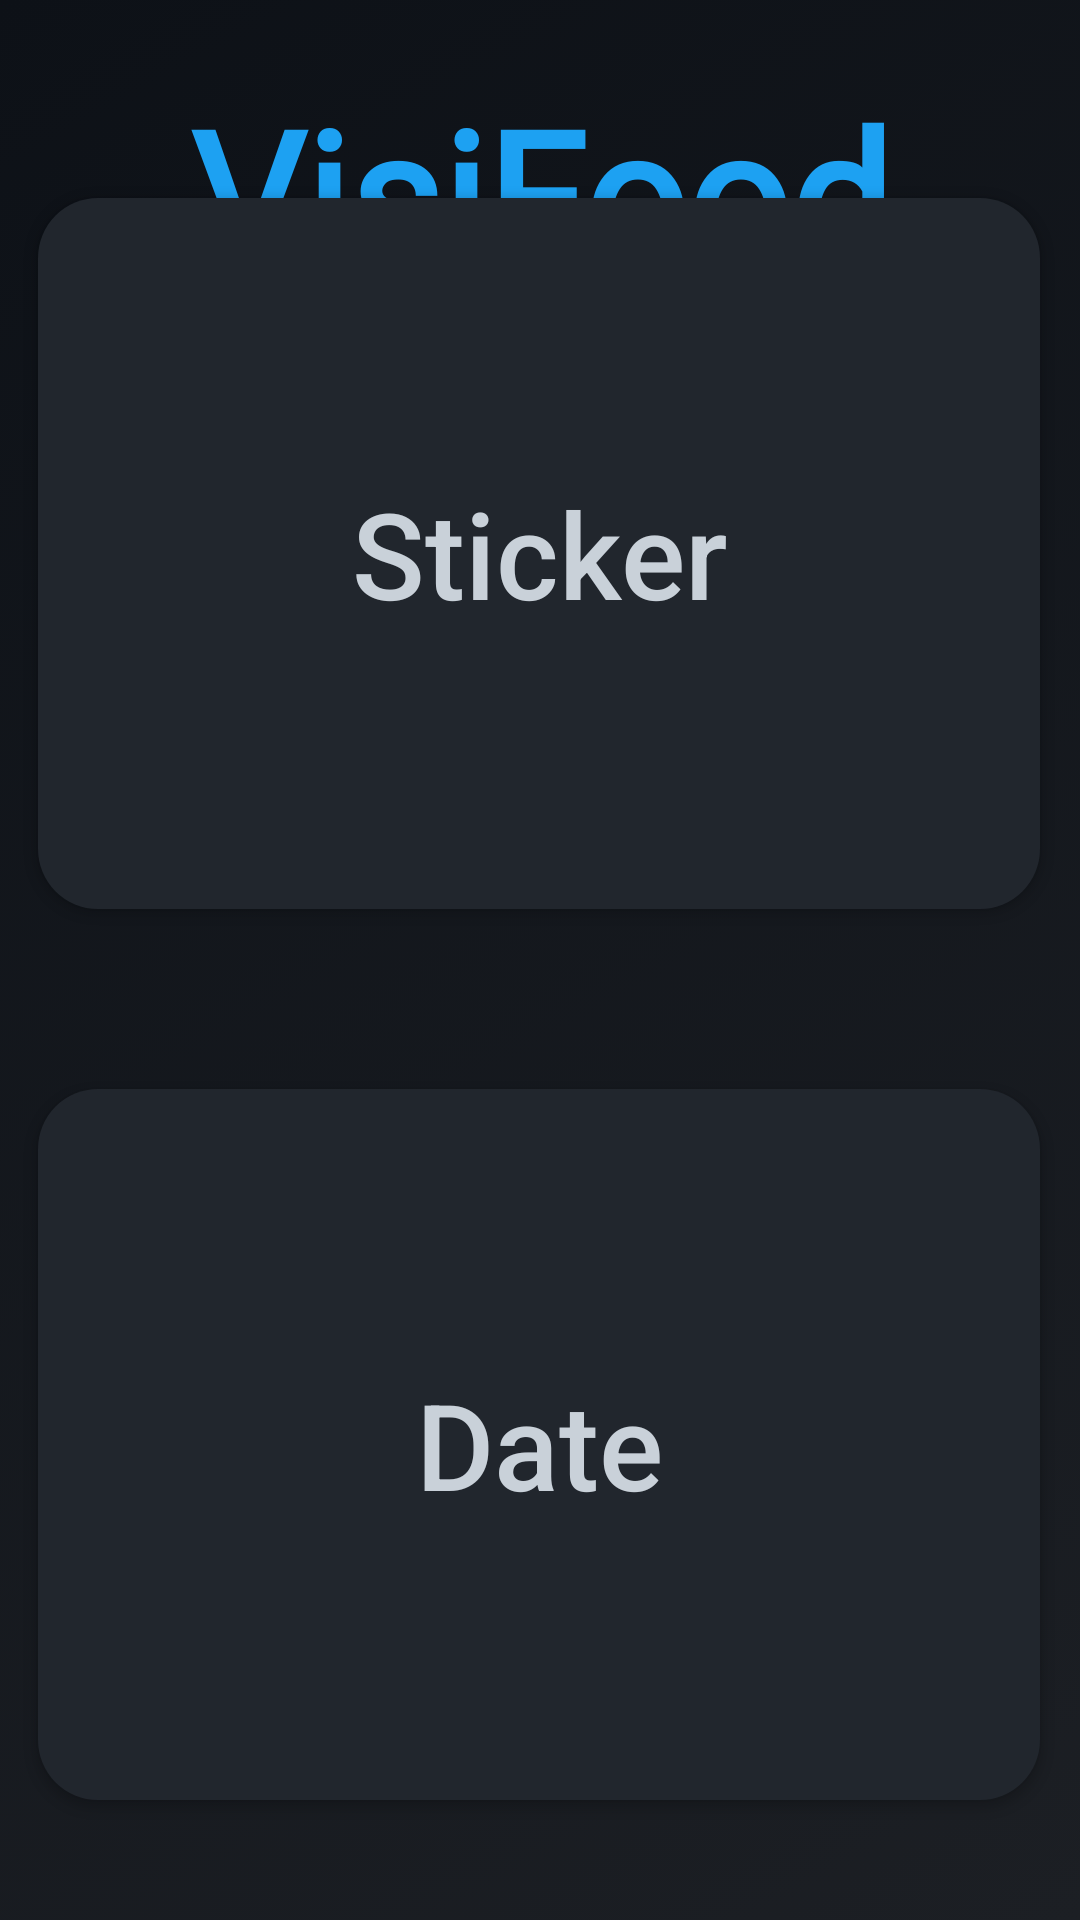

Android layout source for this screen:
<!-- AndroidManifest.xml: application theme AppTheme.ObjectDetection -->
<!-- res/layout/activity_main.xml -->
<?xml version="1.0" encoding="utf-8"?>
<androidx.constraintlayout.widget.ConstraintLayout xmlns:android="http://schemas.android.com/apk/res/android"
    xmlns:app="http://schemas.android.com/apk/res-auto"
    xmlns:tools="http://schemas.android.com/tools"
    android:layout_width="match_parent"
    android:layout_height="match_parent"
    tools:context=".MainActivity"
    android:background="@drawable/gradient_background"
    >

    <Button
        android:id="@+id/cameraButton"
        android:layout_width="334dp"
        android:layout_height="237dp"
        android:layout_marginBottom="60dp"
        app:layout_constraintBottom_toTopOf="@+id/dateButton"
        app:layout_constraintEnd_toEndOf="parent"
        app:layout_constraintHorizontal_bias="0.493"
        app:layout_constraintStart_toStartOf="parent"
        android:text="Sticker"
        android:textColor="#c9d1d9"
        android:textSize="40dp"
        android:textAllCaps="false"
        android:background="@drawable/custom_button"
        tools:ignore="MissingConstraints" />


    <TextView
        android:id="@+id/textView"
        android:layout_width="399dp"
        android:layout_height="100dp"
        android:layout_marginTop="24dp"
        android:fontFamily="@font/pacifico"
        android:text="VisiFood"
        android:textAlignment="center"
        android:textColor="#1DA1F2"
        android:textSize="60sp"
        android:textStyle="bold"
        app:layout_constraintEnd_toEndOf="parent"
        app:layout_constraintStart_toStartOf="parent"
        app:layout_constraintTop_toTopOf="parent" />

    <Button

        android:id="@+id/dateButton"
        android:layout_width="334dp"
        android:layout_height="237dp"
        android:layout_marginBottom="40dp"
        android:text="Date"
        app:layout_constraintBottom_toBottomOf="parent"
        app:layout_constraintEnd_toEndOf="parent"
        app:layout_constraintHorizontal_bias="0.493"
        app:layout_constraintStart_toStartOf="parent"
        android:textColor="#c9d1d9"
        android:textSize="40dp"
        android:textAllCaps="false"
        android:background="@drawable/custom_button"
        tools:ignore="MissingConstraints" />

</androidx.constraintlayout.widget.ConstraintLayout>
<!-- resources referenced by this layout -->
<resources>
  <!-- drawable custom_button (drawable) -->
  <?xml version="1.0" encoding="utf-8"?>
  <shape xmlns:android="http://schemas.android.com/apk/res/android" android:shape="rectangle">
  
     <solid android:color="#21262d"/>
  
     <corners android:radius="20dp"/>
  
  </shape>
  <!-- drawable gradient_background (drawable) -->
  <?xml version="1.0" encoding="utf-8"?>
  <selector xmlns:android="http://schemas.android.com/apk/res/android">
  
      <item>
  
          <shape>
  
              <gradient
                  android:angle="135"
                  android:startColor="#1c1f24"
                  android:endColor="#0d1117"
                  android:type="linear"
                  />
  
          </shape>
  
      </item>
  
  </selector>
  <style name="AppTheme.ObjectDetection" parent="Theme.AppCompat.Light.NoActionBar">
          
          <item name="colorPrimary">@color/tfe_color_primary</item>
          <item name="colorPrimaryDark">@color/tfe_color_primary_dark</item>
          <item name="colorAccent">@color/tfe_color_accent</item>
          <item name="android:navigationBarColor">@color/tfe_color_primary_dark</item>
      </style>
  <color name="tfe_color_primary">#BC009C</color>
  <color name="tfe_color_primary_dark">#161b22</color>
  <color name="tfe_color_accent">#425066</color>
</resources>
